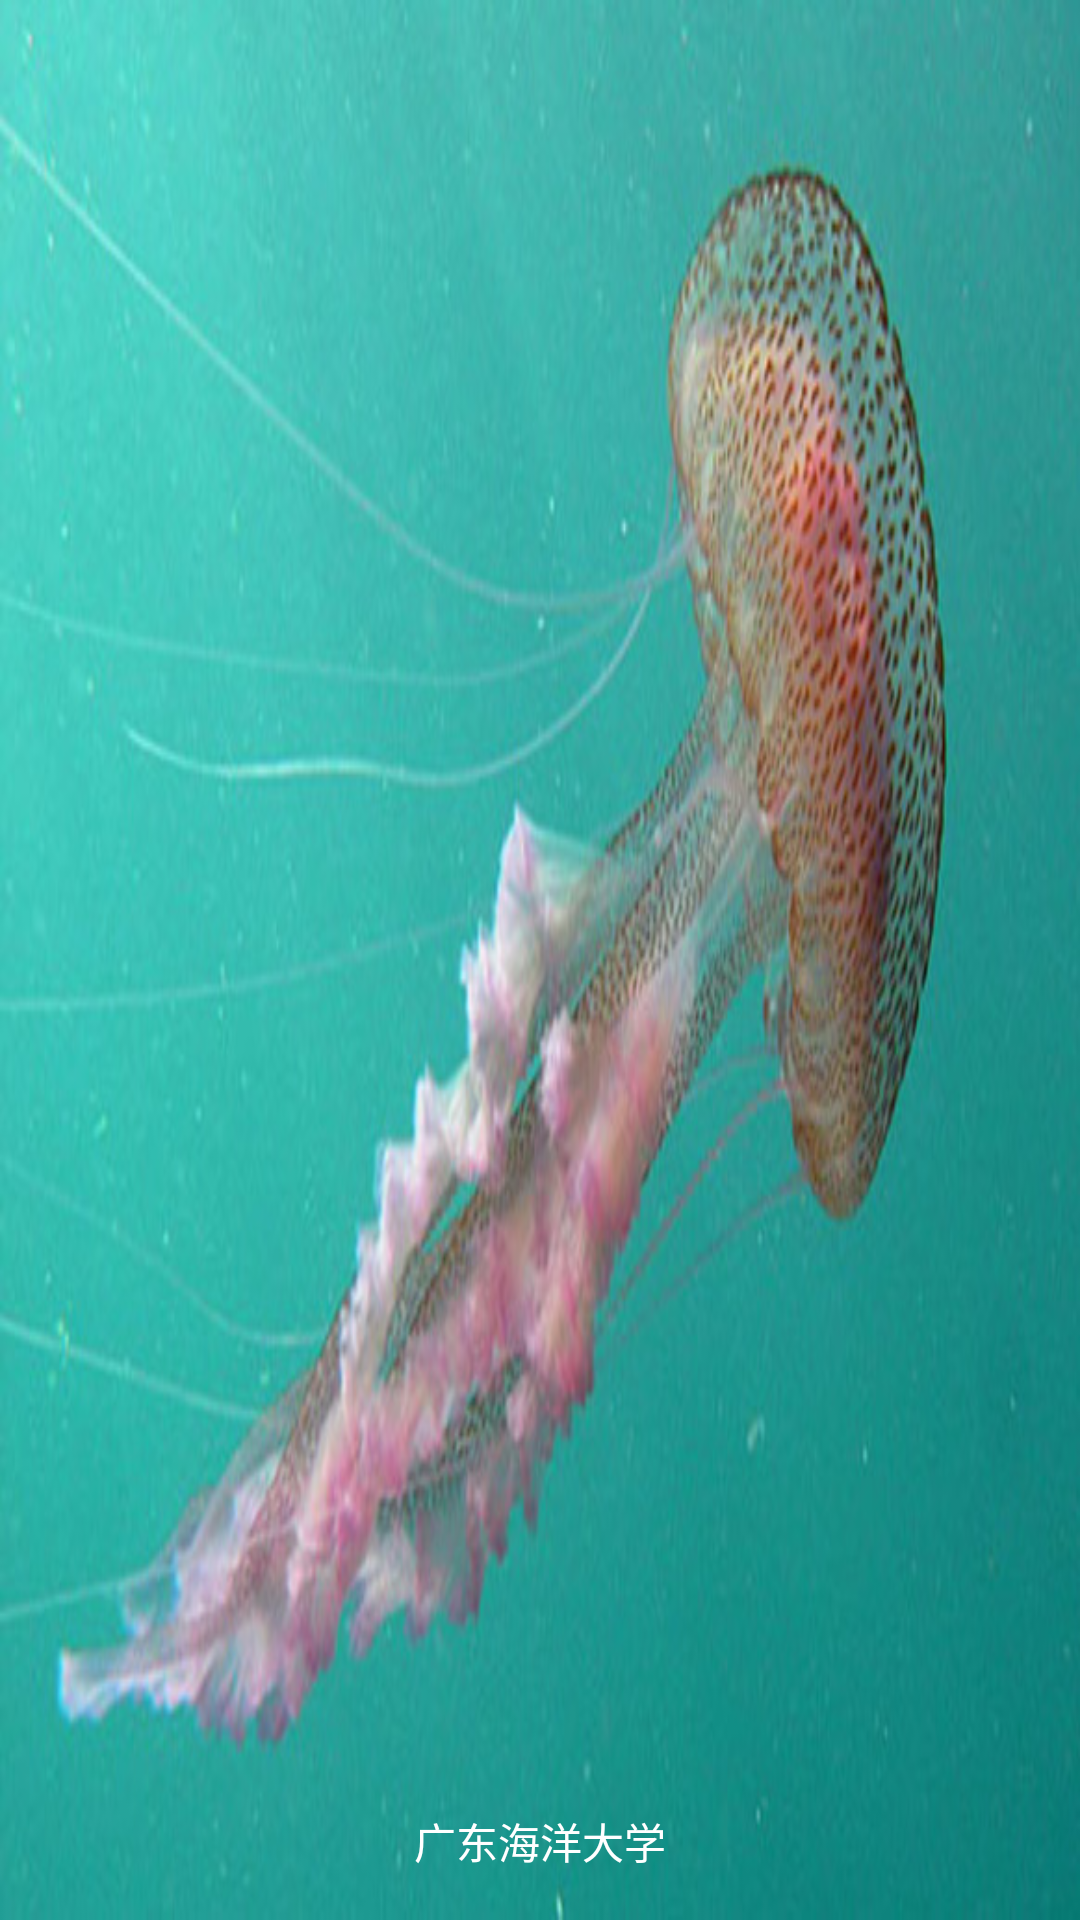

Produce the Android XML layout that renders to this screen, including the resource entries it uses.
<!-- AndroidManifest.xml: application theme AppTheme -->
<!-- res/layout/nav_header.xml -->
<?xml version="1.0" encoding="utf-8"?>
<LinearLayout xmlns:android="http://schemas.android.com/apk/res/android"
              android:layout_width="match_parent"
              android:layout_height="192dp"
              android:background="@drawable/head_background1"
              android:gravity="bottom"
              android:orientation="vertical"
              android:padding="16dp"
              android:theme="@style/ThemeOverlay.AppCompat.Dark">

    <ImageView
        android:id="@+id/head_icon"
        android:layout_width="104dp"
        android:layout_height="104dp"
        android:layout_gravity="center_horizontal"
        android:background="@drawable/head_icon"
        android:contentDescription="xxx" />

    <TextView
        android:layout_width="match_parent"
        android:layout_height="wrap_content"
        android:layout_marginTop="6dp"
        android:gravity="center_horizontal"
        android:text="广东海洋大学"
        android:textAppearance="@style/TextAppearance.AppCompat.Body1" />

</LinearLayout>
<!-- resources referenced by this layout -->
<resources>
  <!-- drawable head_background1: jpg bitmap (drawable, 96887 bytes) -->
  <style name="AppTheme" parent="Theme.AppCompat.Light.NoActionBar">
          
          <item name="colorPrimary">@color/colorPrimary</item>
          <item name="colorPrimaryDark">@color/colorPrimaryDark</item>
          <item name="colorAccent">@color/colorAccent</item>
      </style>
  <color name="colorPrimary">#3F51B5</color>
  <color name="colorPrimaryDark">#303F9F</color>
  <color name="colorAccent">#FF4081</color>
</resources>
